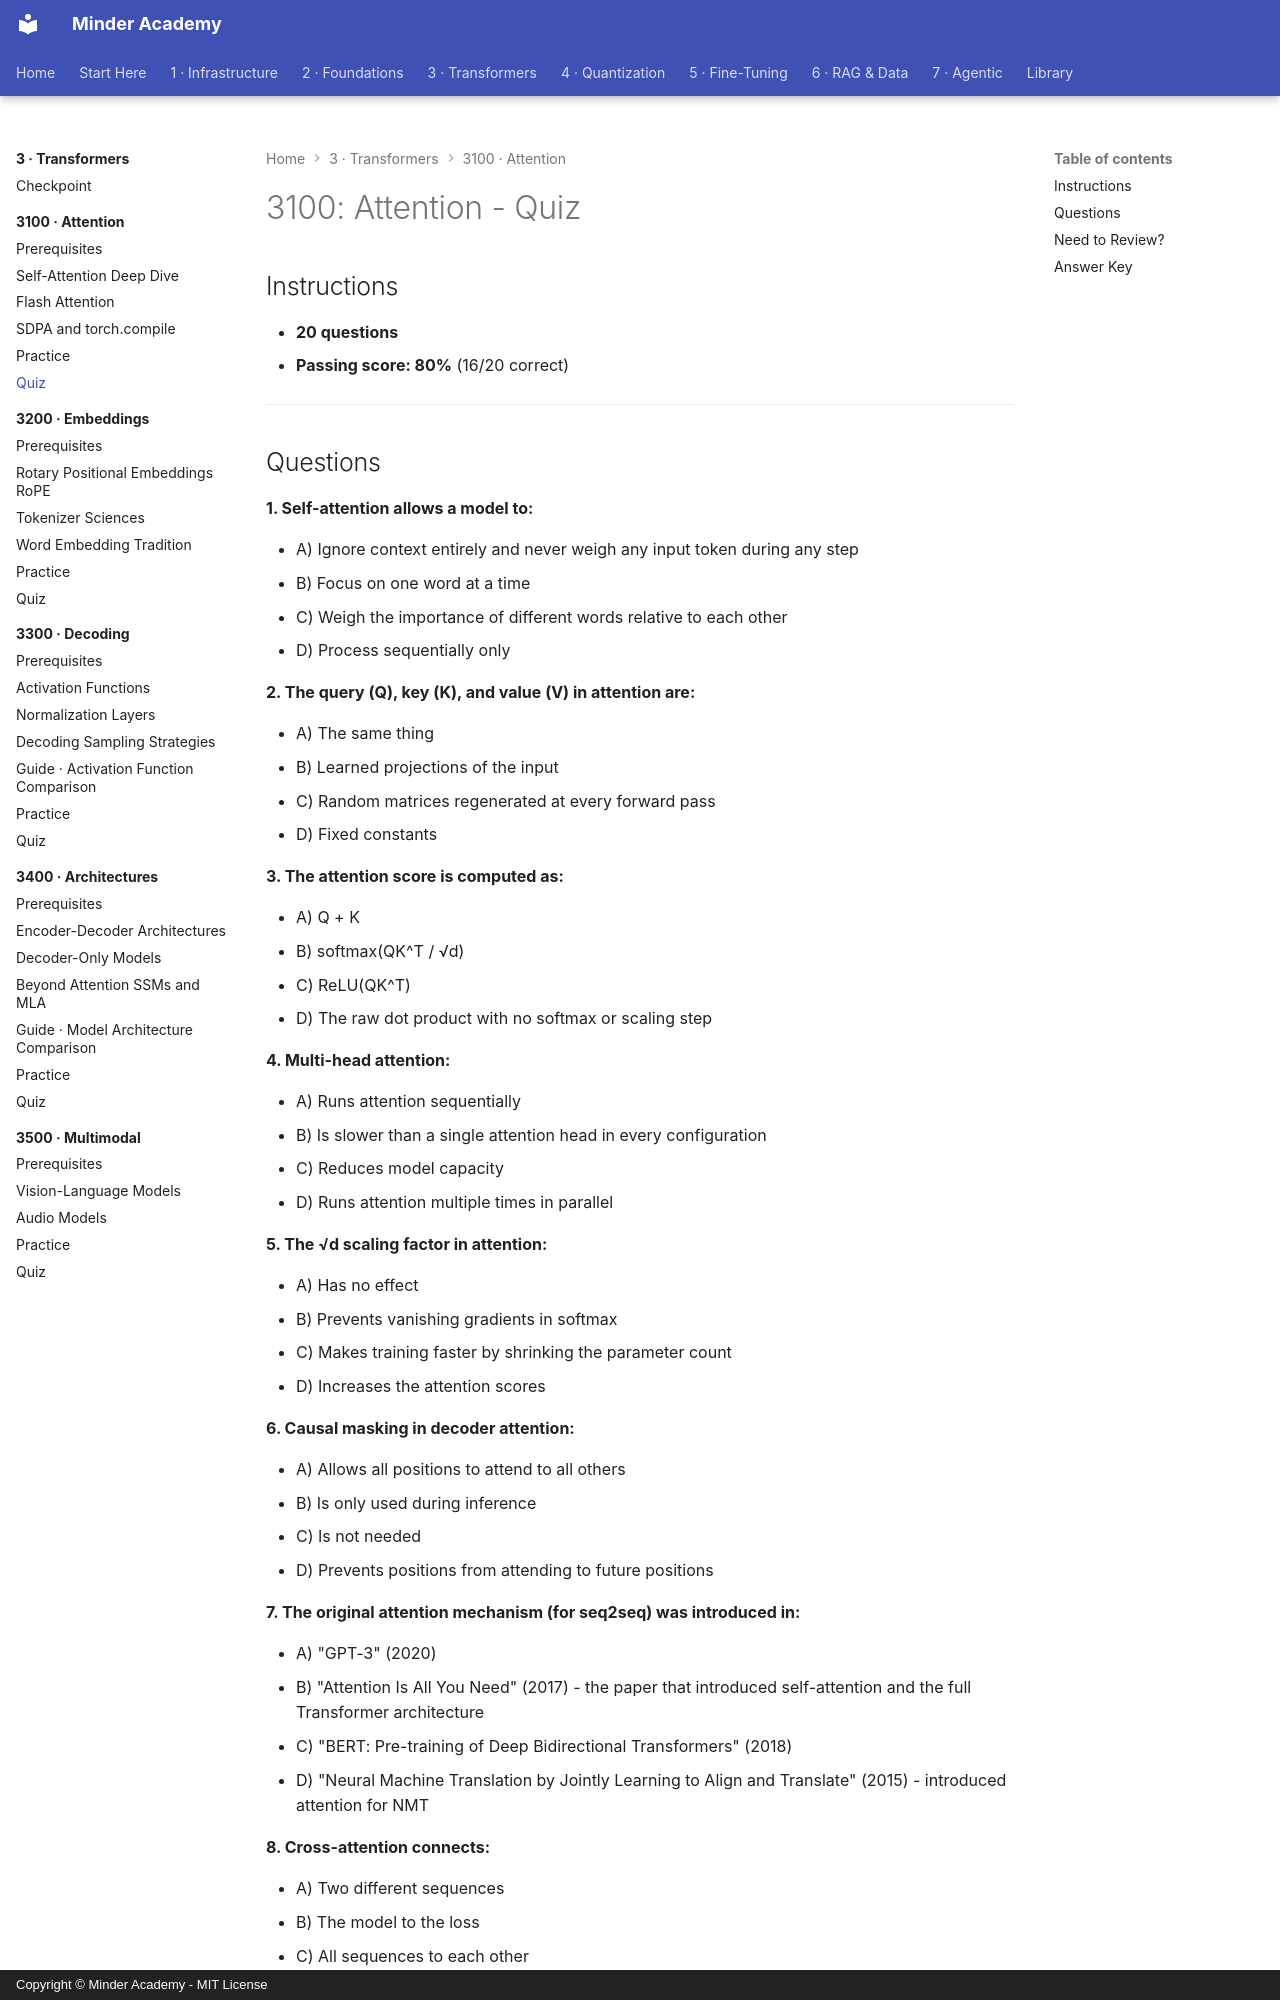

repository: minderhq/academy · page: phases/phase3-transformers/3100-attention/assessment/QUIZ/index.html · generator: mkdocs · copyright: Copyright © Minder Academy - MIT License

---
Document ID: 3100-QUIZ
Title: "3100: Attention - Quiz"
Last Updated: 2026-10-08
Status: Complete
Difficulty: Advanced
Estimated Time: 30 minutes
Prerequisites: See module README
Related: See module README
Tags: ['assessment', 'quiz', 'transformers', 'attention']
---

# 3100: Attention - Quiz

## Instructions

- **20 questions**
- **Passing score: 80%** (16/20 correct)

---
